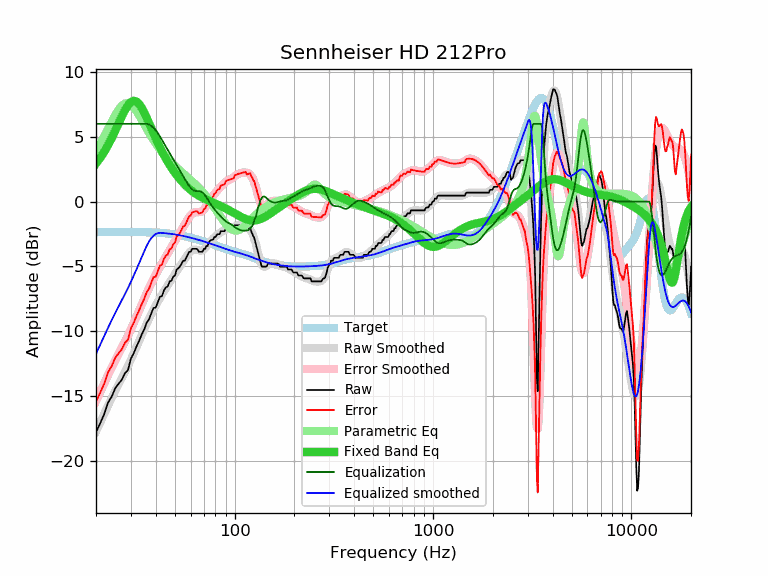

The data file committed next to this chart (first rows):
frequency, raw, error, smoothed, error_smoothed, equalization, parametric_eq, equalized_raw, equalized_smoothed, target
20, -17.78, -15.42, -17.74, -15.38, 6.00, 2.93, -11.78, -11.74, -2.36
21, -17.09, -14.73, -17.03, -14.67, 6.00, 3.36, -11.09, -11.03, -2.36
22, -16.39, -14.03, -16.36, -14.01, 6.00, 3.84, -10.39, -10.36, -2.35
23, -15.50, -13.15, -15.73, -13.38, 6.00, 4.35, -9.50, -9.73, -2.35
24, -15.04, -12.69, -15.14, -12.79, 6.00, 4.90, -9.04, -9.14, -2.35
25, -14.39, -12.04, -14.59, -12.24, 6.00, 5.47, -8.39, -8.59, -2.35
26, -14.04, -11.69, -14.08, -11.73, 6.00, 6.03, -8.04, -8.08, -2.35
27, -13.73, -11.38, -13.60, -11.25, 6.00, 6.57, -7.73, -7.60, -2.35
28, -13.23, -10.88, -13.12, -10.78, 6.00, 7.05, -7.23, -7.12, -2.35
29, -12.99, -10.64, -12.66, -10.31, 6.00, 7.43, -6.99, -6.66, -2.35
30, -12.10, -9.75, -12.18, -9.84, 6.00, 7.68, -6.10, -6.18, -2.35
31, -11.69, -9.34, -11.70, -9.36, 6.00, 7.78, -5.69, -5.70, -2.35
32, -11.17, -8.82, -11.22, -8.87, 6.00, 7.72, -5.17, -5.22, -2.35
33, -10.73, -8.38, -10.74, -8.40, 6.00, 7.53, -4.73, -4.74, -2.35
34, -10.25, -7.90, -10.28, -7.93, 6.00, 7.23, -4.25, -4.28, -2.35
35, -9.86, -7.50, -9.84, -7.48, 6.00, 6.87, -3.86, -3.84, -2.35
36, -9.35, -6.99, -9.42, -7.06, 6.00, 6.47, -3.35, -3.42, -2.36
37, -9.09, -6.72, -9.03, -6.66, 5.95, 6.06, -3.14, -3.08, -2.36
38, -8.61, -6.24, -8.66, -6.30, 5.85, 5.65, -2.76, -2.82, -2.37
39, -8.20, -5.82, -8.33, -5.95, 5.70, 5.25, -2.50, -2.63, -2.38
40, -8.17, -5.78, -8.01, -5.63, 5.51, 4.87, -2.66, -2.50, -2.38
41, -7.75, -5.35, -7.71, -5.32, 5.28, 4.51, -2.46, -2.43, -2.39
42, -7.34, -4.93, -7.44, -5.03, 5.03, 4.18, -2.31, -2.40, -2.40
43, -7.29, -4.87, -7.17, -4.76, 4.76, 3.87, -2.53, -2.42, -2.42
44, -6.84, -4.41, -6.92, -4.49, 4.49, 3.58, -2.35, -2.43, -2.43
45, -6.61, -4.17, -6.68, -4.24, 4.24, 3.31, -2.37, -2.44, -2.44
46, -6.54, -4.08, -6.45, -3.99, 3.99, 3.06, -2.55, -2.46, -2.46
47, -6.15, -3.67, -6.22, -3.75, 3.75, 2.83, -2.40, -2.47, -2.47
48, -6.11, -3.62, -6.00, -3.51, 3.51, 2.61, -2.60, -2.49, -2.49
49, -5.79, -3.28, -5.79, -3.28, 3.28, 2.41, -2.51, -2.51, -2.51
50, -5.70, -3.17, -5.58, -3.05, 3.05, 2.22, -2.65, -2.53, -2.53
51, -5.24, -2.69, -5.38, -2.82, 2.82, 2.04, -2.42, -2.55, -2.55
52, -5.14, -2.56, -5.18, -2.60, 2.60, 1.88, -2.54, -2.58, -2.58
53, -5.01, -2.41, -4.98, -2.38, 2.38, 1.73, -2.63, -2.60, -2.60
54, -4.78, -2.16, -4.79, -2.17, 2.17, 1.58, -2.61, -2.62, -2.62
55, -4.56, -1.91, -4.60, -1.96, 1.96, 1.45, -2.60, -2.65, -2.65
56, -4.56, -1.89, -4.42, -1.75, 1.75, 1.32, -2.81, -2.67, -2.67
57, -4.33, -1.63, -4.25, -1.55, 1.55, 1.20, -2.78, -2.70, -2.70
58, -4.10, -1.37, -4.09, -1.36, 1.36, 1.09, -2.73, -2.73, -2.73
59, -3.87, -1.11, -3.95, -1.20, 1.20, 0.99, -2.67, -2.75, -2.75
60, -3.87, -1.09, -3.84, -1.06, 1.06, 0.90, -2.81, -2.78, -2.78
61, -3.64, -0.83, -3.76, -0.95, 0.95, 0.81, -2.69, -2.81, -2.81
62, -3.64, -0.80, -3.71, -0.87, 0.87, 0.73, -2.77, -2.84, -2.84
63, -3.64, -0.77, -3.70, -0.83, 0.83, 0.65, -2.81, -2.87, -2.87
64, -3.64, -0.74, -3.71, -0.81, 0.81, 0.58, -2.83, -2.90, -2.90
65, -3.69, -0.76, -3.73, -0.81, 0.81, 0.51, -2.88, -2.93, -2.93
66, -3.87, -0.91, -3.76, -0.81, 0.81, 0.45, -3.06, -2.96, -2.96
67, -3.87, -0.88, -3.78, -0.80, 0.80, 0.40, -3.07, -2.99, -2.99
68, -3.87, -0.85, -3.77, -0.76, 0.76, 0.34, -3.11, -3.01, -3.01
69, -3.85, -0.80, -3.74, -0.70, 0.70, 0.29, -3.15, -3.04, -3.04
70, -3.64, -0.56, -3.68, -0.60, 0.60, 0.24, -3.03, -3.07, -3.07
71, -3.64, -0.53, -3.59, -0.48, 0.48, 0.20, -3.15, -3.10, -3.10
72, -3.42, -0.28, -3.48, -0.35, 0.35, 0.15, -3.07, -3.13, -3.13
73, -3.42, -0.25, -3.36, -0.20, 0.20, 0.11, -3.22, -3.16, -3.16
74, -3.19, 0.00, -3.24, -0.05, 0.05, 0.07, -3.14, -3.19, -3.19
75, -3.02, 0.20, -3.13, 0.10, -0.10, 0.03, -3.11, -3.22, -3.22
76, -2.96, 0.29, -3.02, 0.23, -0.23, -0.01, -3.19, -3.25, -3.25
77, -2.96, 0.32, -2.92, 0.36, -0.36, -0.04, -3.32, -3.28, -3.28
78, -2.90, 0.41, -2.83, 0.48, -0.48, -0.08, -3.37, -3.31, -3.31
79, -2.73, 0.61, -2.75, 0.58, -0.58, -0.12, -3.31, -3.34, -3.34
... 553 more rows
